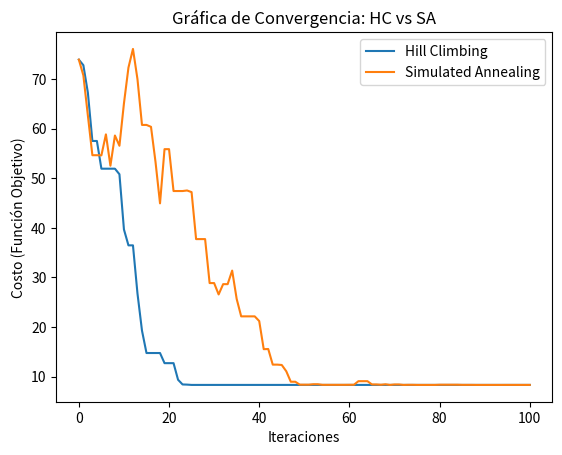

Write the Python code that produced this figure.
import math
import random
import matplotlib.pyplot as plt

# Función objetivo a minimizar
def cost_function(x):
    return x**2 + 10 * math.sin(x)

# Generar vecino (vecindad)
def get_neighbor(x, step_size=0.5):
    return x + random.uniform(-step_size, step_size)

# Hill Climbing
def hill_climbing(start_x, iterations=100):
    current_x = start_x
    current_cost = cost_function(current_x)
    history = [current_cost]
    
    for _ in range(iterations):
        neighbor = get_neighbor(current_x)
        neighbor_cost = cost_function(neighbor)
        
        if neighbor_cost < current_cost:
            current_x = neighbor
            current_cost = neighbor_cost
        history.append(current_cost)
        
    return current_x, current_cost, history

# Simulated Annealing
def simulated_annealing(start_x, initial_temp=100, cooling_rate=0.9, iterations=100):
    current_x = start_x
    current_cost = cost_function(current_x)
    best_x, best_cost = current_x, current_cost
    T = initial_temp
    history = [current_cost]
    
    for _ in range(iterations):
        neighbor = get_neighbor(current_x)
        neighbor_cost = cost_function(neighbor)
        
        # Diferencia de costos
        delta = neighbor_cost - current_cost
        
        # Aceptar si es mejor, o con cierta probabilidad si es peor
        if delta < 0 or random.random() < math.exp(-delta / T):
            current_x = neighbor
            current_cost = neighbor_cost
            if current_cost < best_cost:
                best_x, best_cost = current_x, current_cost
                
        history.append(current_cost)
        T *= cooling_rate # Enfriamiento
        
    return best_x, best_cost, history

# Ejecución y Comparación
start_point = 8.0 # Punto inicial (lejos del óptimo)

hc_x, hc_cost, hc_history = hill_climbing(start_point)
sa_x, sa_cost, sa_history = simulated_annealing(start_point)

print(f"Hill Climbing: x={hc_x:.4f}, Costo={hc_cost:.4f}")
print(f"Simulated Annealing: x={sa_x:.4f}, Costo={sa_cost:.4f}")

# Gráfica de convergencia
plt.plot(hc_history, label='Hill Climbing')
plt.plot(sa_history, label='Simulated Annealing')
plt.title('Gráfica de Convergencia: HC vs SA')
plt.xlabel('Iteraciones')
plt.ylabel('Costo (Función Objetivo)')
plt.legend()
plt.show()
